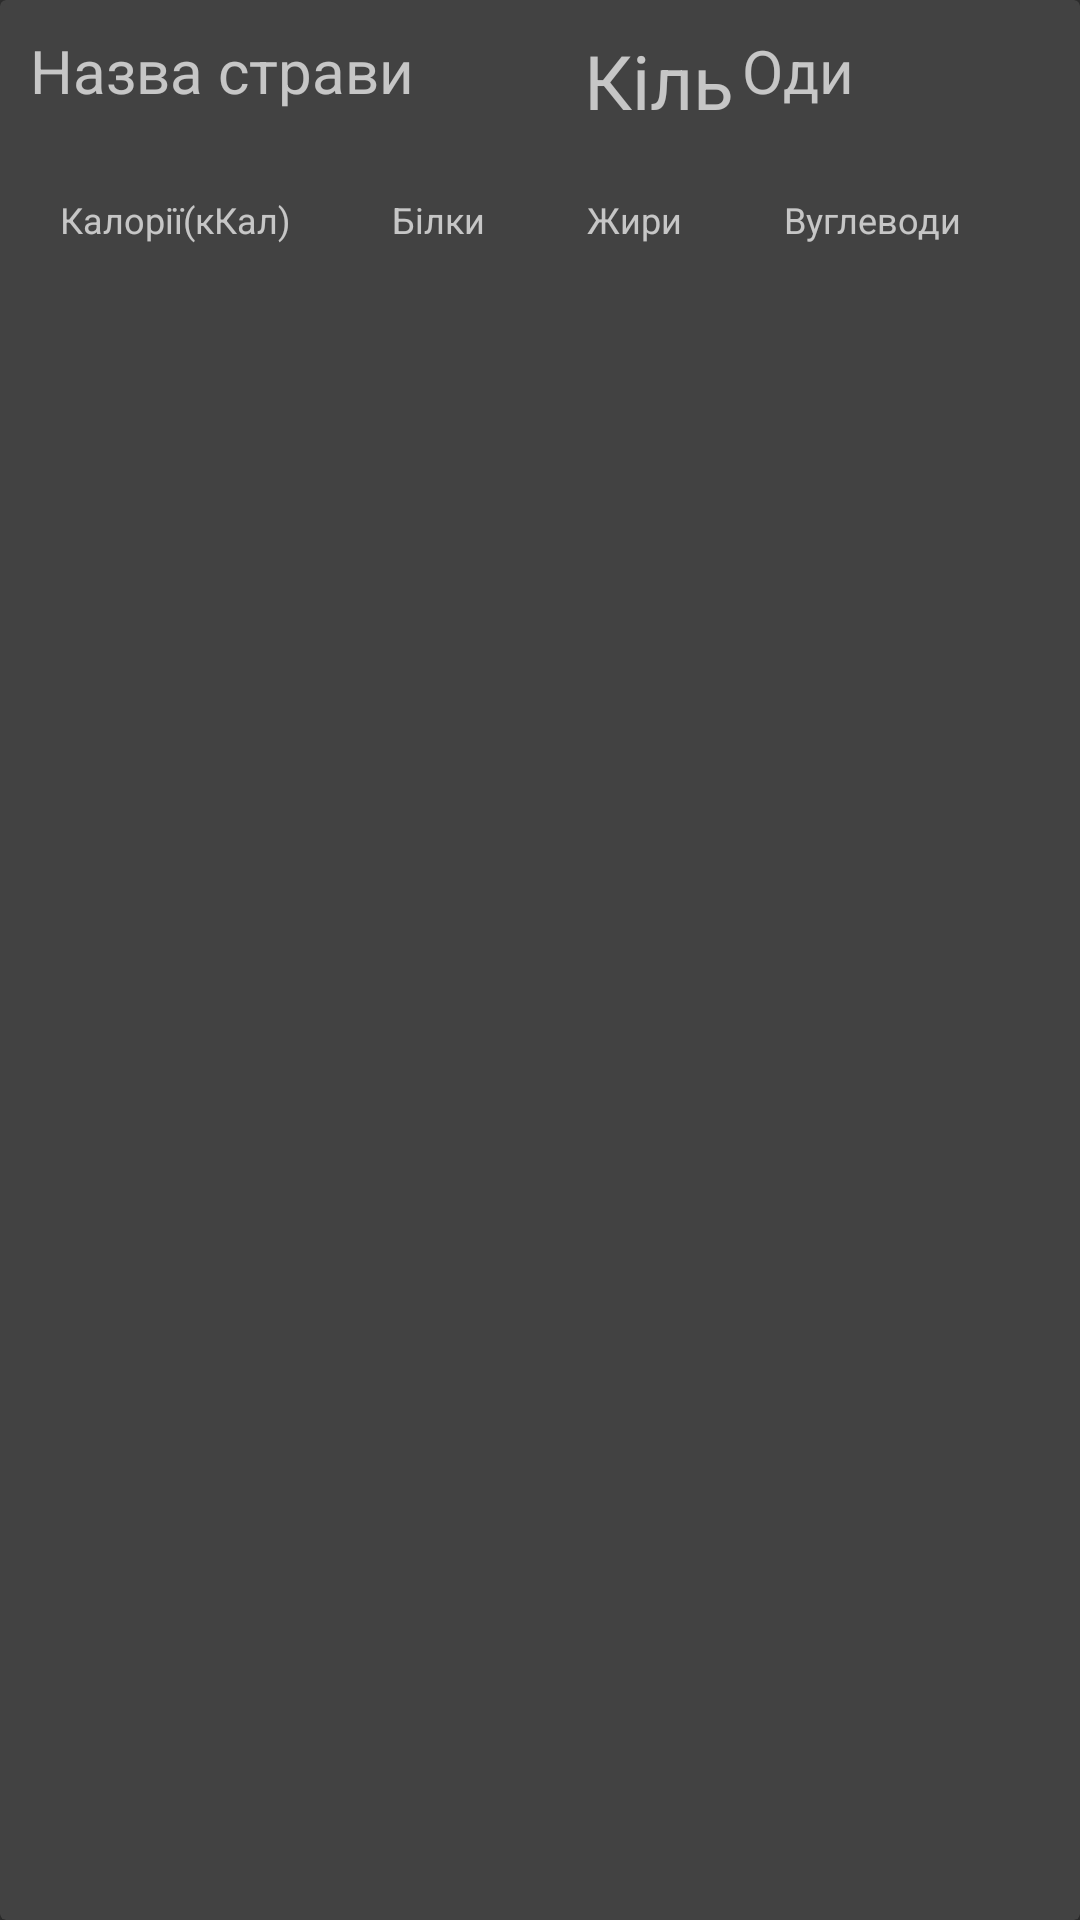

Reconstruct the res/layout file that produces this screen, plus the resources it refers to.
<!-- AndroidManifest.xml: application theme AppTheme -->
<!-- res/layout/dishes_list_adapter.xml -->
<?xml version="1.0" encoding="utf-8"?>
<android.support.v7.widget.CardView
    xmlns:android="http://schemas.android.com/apk/res/android"
    android:layout_margin="5dp"
    android:layout_height="wrap_content"
    android:layout_width="match_parent">

    <LinearLayout
        android:layout_width="match_parent"
        android:layout_height="wrap_content"
        android:orientation="vertical">

        <RelativeLayout
            android:layout_width="match_parent"
            android:layout_height="wrap_content"
            android:orientation="horizontal"
            android:padding="5dp">

            <LinearLayout
                android:layout_width="match_parent"
                android:layout_height="wrap_content"
                android:orientation="horizontal"
                android:padding="5dp"
                android:layout_marginEnd="50dp">

                <TextView
                    android:id="@+id/dish_name_text_view_list_item"
                    android:layout_width="match_parent"
                    android:layout_height="match_parent"
                    android:layout_gravity="center"
                    android:layout_weight="0.2"
                    android:elevation="1dp"
                    android:text="@string/list_adapter_dish_name"
                    android:textSize="20sp"/>

                <TextView
                    android:id="@+id/dish_amount_text_view_list_item"
                    android:layout_width="match_parent"
                    android:layout_height="match_parent"
                    android:layout_weight="0.45"
                    android:elevation="1dp"
                    android:lines="1"
                    android:text="@string/amount"
                    android:textSize="25sp"/>

                <TextView
                    android:id="@+id/dish_units_text_view_list_item"
                    android:layout_width="match_parent"
                    android:layout_height="match_parent"
                    android:layout_gravity="bottom"
                    android:layout_weight="0.45"
                    android:elevation="1dp"
                    android:lines="1"
                    android:text="@string/units"
                    android:textSize="20sp"
                    />
            </LinearLayout>

            <ImageView
                android:id="@+id/delete_dish_list_item"
                android:clickable="true"
                android:layout_width="50dp"
                android:layout_height="50dp"
                android:layout_alignParentEnd="true"
                android:background="@drawable/ic_action_remove"/>

        </RelativeLayout>

        <LinearLayout
            android:layout_width="match_parent"
            android:layout_height="wrap_content"
            android:layout_marginStart="15dp"
            android:orientation="horizontal"
            android:padding="5dp">

            <TextView
                android:id="@+id/calories_list_item"
                android:layout_width="wrap_content"
                android:layout_height="wrap_content"
                android:layout_weight="0.33"
                android:text="@string/calories"
                android:textSize="12sp"/>

            <TextView
                android:id="@+id/protein_list_item"
                android:layout_width="wrap_content"
                android:layout_height="wrap_content"
                android:layout_weight="0.33"
                android:text="@string/proteins"
                android:textSize="12sp"/>

            <TextView
                android:id="@+id/fats_list_item"
                android:layout_width="wrap_content"
                android:layout_height="wrap_content"
                android:layout_weight="0.33"
                android:text="@string/fats"
                android:textSize="12sp"/>

            <TextView
                android:id="@+id/carbohydrates_list_item"
                android:layout_width="wrap_content"
                android:layout_height="wrap_content"
                android:layout_weight="0.33"
                android:text="@string/carbohydrates"
                android:textSize="12sp"/>

        </LinearLayout>

    </LinearLayout>
</android.support.v7.widget.CardView>
<!-- resources referenced by this layout -->
<resources>
  <string name="amount">Кількість</string>
  <string name="calories">Калорії(кКал)</string>
  <string name="carbohydrates">Вуглеводи</string>
  <string name="fats">Жири</string>
  <string name="list_adapter_dish_name">Назва страви</string>
  <string name="proteins">Білки</string>
  <string name="units">Одиниці вимірювання</string>
  <style name="AppTheme" parent="Theme.AppCompat">
          
              </style>
</resources>
